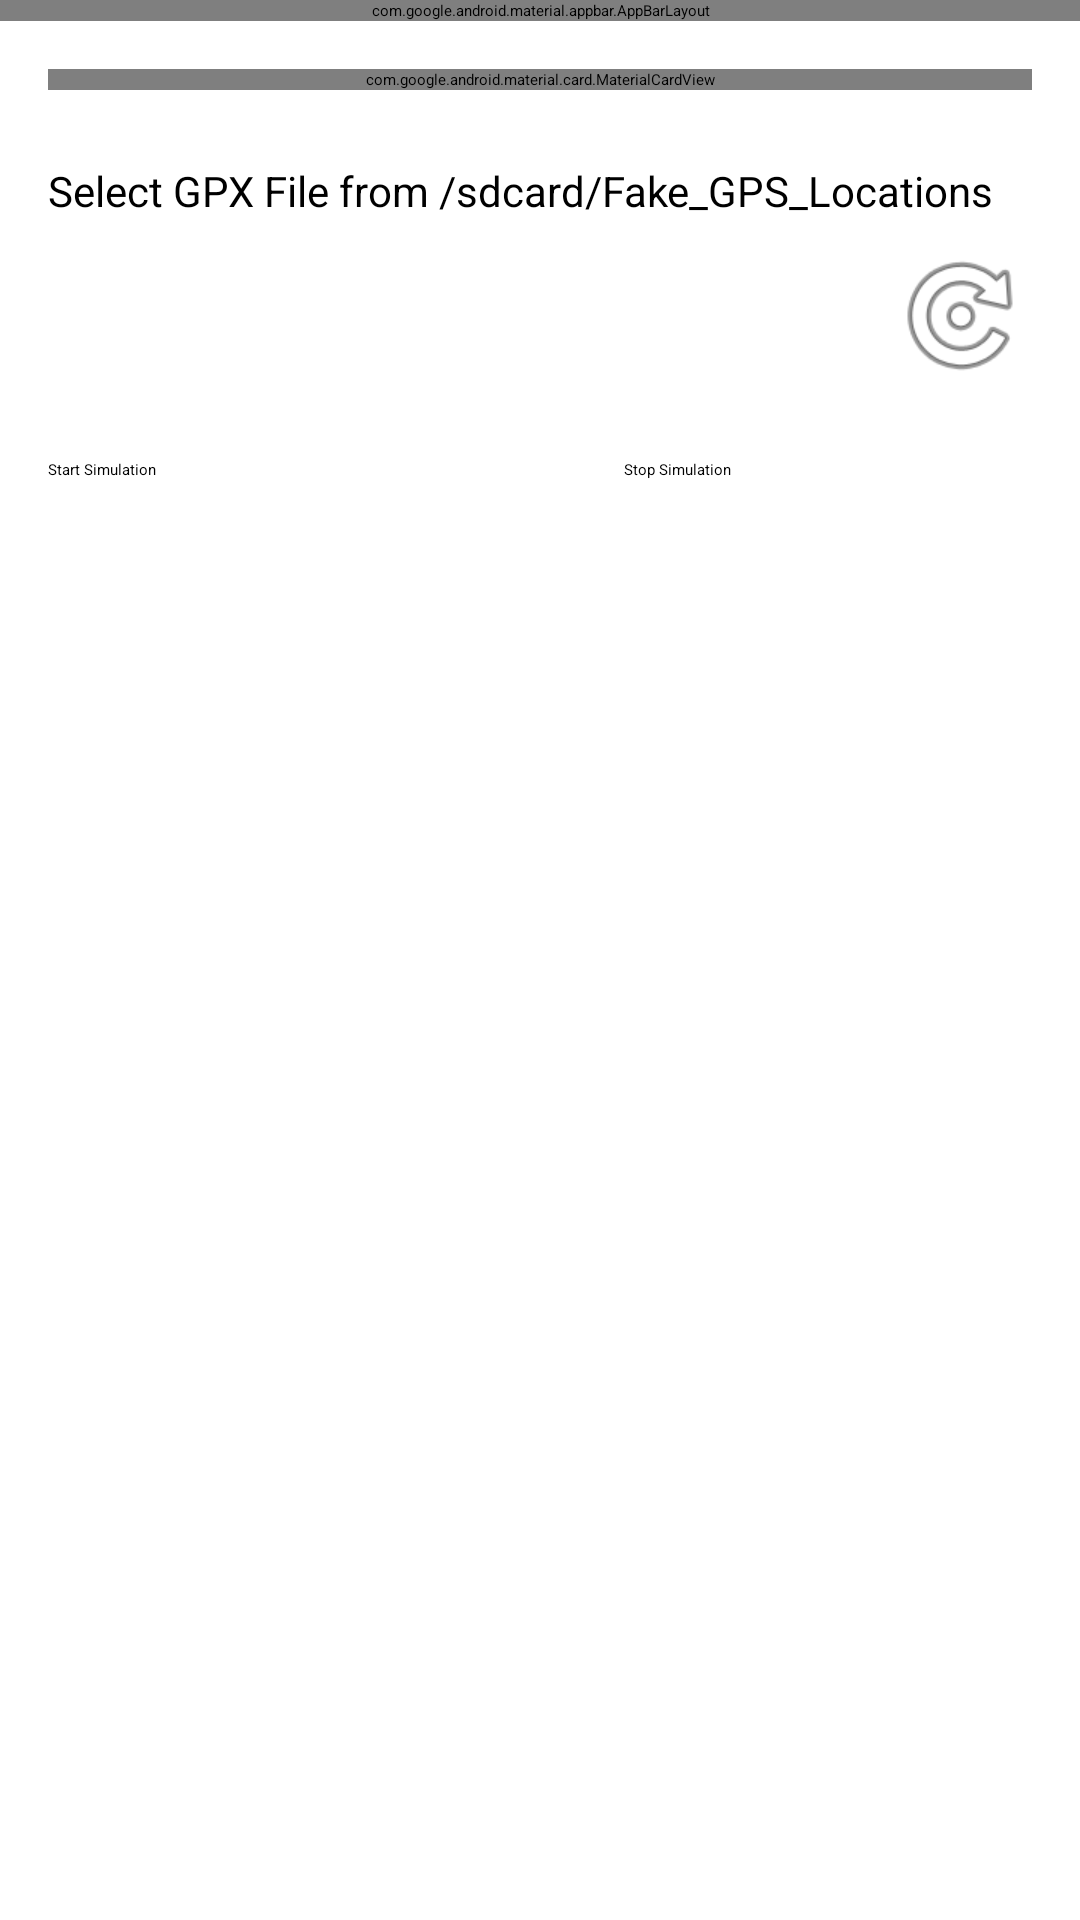

This screen was rendered from an Android layout file. Write that file and the resources it references.
<!-- AndroidManifest.xml: activity theme Theme.MockGps.NoActionBar -->
<!-- res/layout/activity_main.xml -->
<?xml version="1.0" encoding="utf-8"?>
<LinearLayout xmlns:android="http://schemas.android.com/apk/res/android"
    xmlns:app="http://schemas.android.com/apk/res-auto"
    xmlns:tools="http://schemas.android.com/tools"
    android:layout_width="match_parent"
    android:layout_height="match_parent"
    android:orientation="vertical"
    android:fitsSystemWindows="true">

    <com.google.android.material.appbar.AppBarLayout
        android:layout_width="match_parent"
        android:layout_height="wrap_content"
        android:theme="@style/Theme.FakeGps.AppBarOverlay">

        <androidx.appcompat.widget.Toolbar
            android:id="@+id/toolbar"
            android:layout_width="match_parent"
            android:layout_height="?attr/actionBarSize"
            android:background="?attr/colorPrimary"
            app:popupTheme="@style/Theme.FakeGps.PopupOverlay" />

    </com.google.android.material.appbar.AppBarLayout>

    <androidx.drawerlayout.widget.DrawerLayout
        android:id="@+id/drawer_layout"
        android:layout_width="match_parent"
        android:layout_height="match_parent">

        <androidx.coordinatorlayout.widget.CoordinatorLayout
            android:layout_width="match_parent"
            android:layout_height="match_parent">

            <androidx.constraintlayout.widget.ConstraintLayout
                android:layout_width="match_parent"
                android:layout_height="match_parent"
                android:padding="16dp">

                <com.google.android.material.card.MaterialCardView
                    android:id="@+id/status_card"
                    android:layout_width="match_parent"
                    android:layout_height="wrap_content"
                    app:cardCornerRadius="12dp"
                    app:cardElevation="4dp"
                    app:layout_constraintTop_toTopOf="parent">

                    <LinearLayout
                        android:layout_width="match_parent"
                        android:layout_height="wrap_content"
                        android:orientation="vertical"
                        android:padding="20dp">

                        <TextView
                            android:id="@+id/tv_status"
                            android:layout_width="wrap_content"
                            android:layout_height="wrap_content"
                            android:text="@string/status_stopped"
                            android:textSize="20sp"
                            android:textStyle="bold"
                            android:textColor="@color/design_default_color_error" />

                        <View
                            android:layout_width="match_parent"
                            android:layout_height="1dp"
                            android:background="#DDDDDD"
                            android:layout_marginVertical="12dp" />

                        <TextView
                            android:id="@+id/tv_lat"
                            android:layout_width="wrap_content"
                            android:layout_height="wrap_content"
                            android:text="Latitude: --"
                            android:textSize="13sp" />

                        <TextView
                            android:id="@+id/tv_lon"
                            android:layout_width="wrap_content"
                            android:layout_height="wrap_content"
                            android:text="Longitude: --"
                            android:textSize="13sp"
                            android:layout_marginTop="4dp" />


                    </LinearLayout>
                </com.google.android.material.card.MaterialCardView>

                <TextView
                    android:id="@+id/tv_select_label"
                    android:layout_width="match_parent"
                    android:layout_height="wrap_content"
                    android:text="Select GPX File from /sdcard/Fake_GPS_Locations"
                    android:layout_marginTop="24dp"
                    android:textSize="14sp"
                    app:layout_constraintTop_toBottomOf="@id/status_card" />

                <LinearLayout
                    android:id="@+id/ll_selection"
                    android:layout_width="match_parent"
                    android:layout_height="wrap_content"
                    android:orientation="horizontal"
                    android:layout_marginTop="8dp"
                    app:layout_constraintTop_toBottomOf="@id/tv_select_label">

                    <Spinner
                        android:id="@+id/spinner_gpx"
                        android:layout_width="0dp"
                        android:layout_height="48dp"
                        android:layout_weight="1"
                        android:spinnerMode="dropdown" />

                    <ImageButton
                        android:id="@+id/btn_refresh"
                        android:layout_width="48dp"
                        android:layout_height="48dp"
                        android:src="@android:drawable/ic_menu_rotate"
                        android:background="?attr/selectableItemBackground"
                        android:contentDescription="Refresh folder" />

                </LinearLayout>

                <LinearLayout
                    android:layout_width="match_parent"
                    android:layout_height="wrap_content"
                    android:orientation="horizontal"
                    android:layout_marginTop="24dp"
                    app:layout_constraintTop_toBottomOf="@id/ll_selection">

                    <Button
                        android:id="@+id/btn_start"
                        android:layout_width="0dp"
                        android:layout_height="wrap_content"
                        android:layout_weight="1"
                        android:text="@string/btn_start"
                        android:layout_marginEnd="8dp" />

                    <Button
                        android:id="@+id/btn_stop"
                        style="@style/Widget.Material3.Button.OutlinedButton"
                        android:layout_width="0dp"
                        android:layout_height="wrap_content"
                        android:layout_weight="1"
                        android:text="@string/btn_stop"
                        android:enabled="false" />

                </LinearLayout>

            </androidx.constraintlayout.widget.ConstraintLayout>

        </androidx.coordinatorlayout.widget.CoordinatorLayout>

        <com.google.android.material.navigation.NavigationView
            android:id="@+id/nav_view"
            android:layout_width="wrap_content"
            android:layout_height="match_parent"
            android:layout_gravity="start"
            app:headerLayout="@layout/nav_header_main"
            app:menu="@menu/activity_main_drawer" />

    </androidx.drawerlayout.widget.DrawerLayout>

</LinearLayout>
<!-- res/layout/nav_header_main.xml (included above) -->
<?xml version="1.0" encoding="utf-8"?>
<LinearLayout xmlns:android="http://schemas.android.com/apk/res/android"
    android:layout_width="match_parent"
    android:layout_height="176dp"
    android:background="?attr/colorPrimary"
    android:gravity="bottom"
    android:orientation="vertical"
    android:padding="16dp"
    android:theme="@style/ThemeOverlay.AppCompat.Dark">

    <ImageView
        android:layout_width="64dp"
        android:layout_height="64dp"
        android:src="@android:drawable/ic_menu_mylocation" />

    <TextView
        android:layout_width="match_parent"
        android:layout_height="wrap_content"
        android:paddingTop="8dp"
        android:text="Fake GPS Generator"
        android:textAppearance="@style/TextAppearance.AppCompat.Body1"
        android:textStyle="bold" />

    <TextView
        android:layout_width="wrap_content"
        android:layout_height="wrap_content"
        android:text="v1.0" />

</LinearLayout>
<!-- resources referenced by this layout -->
<resources>
  <string name="btn_start">Start Simulation</string>
  <string name="btn_stop">Stop Simulation</string>
  <string name="status_stopped">Status: Stopped</string>
  <style name="Theme.FakeGps.AppBarOverlay" parent="ThemeOverlay.AppCompat.Dark.ActionBar" />
  <style name="Theme.FakeGps.PopupOverlay" parent="ThemeOverlay.AppCompat.Light" />
</resources>
